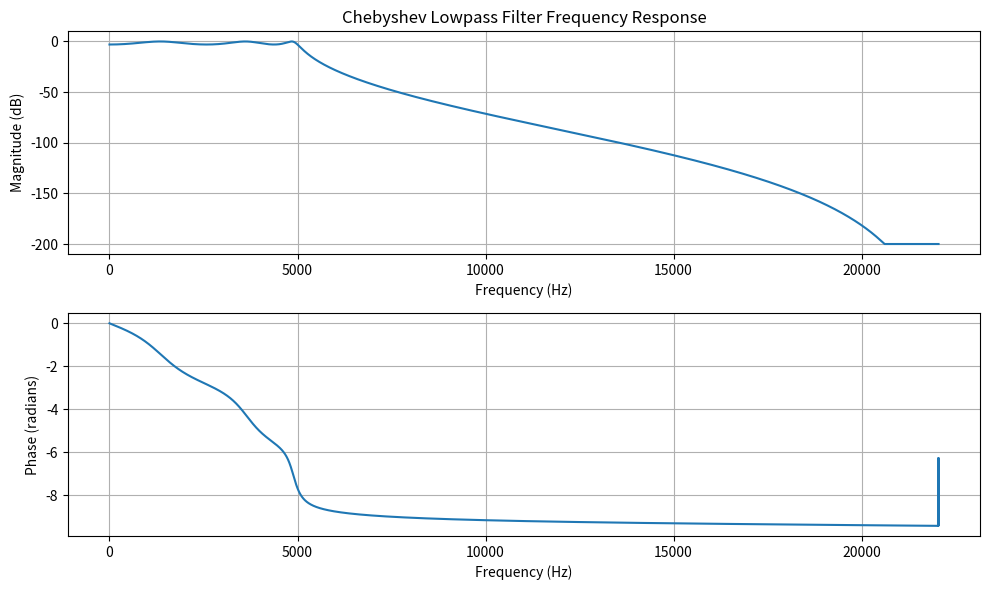

Write Python code to recreate this figure. (Note: this script raises an exception after producing the figure.)
import matplotlib.pyplot as plt
import numpy as np
from scipy import signal


def cheby_lpf_coeffs(n, epsilon, fs, fc):
    """
    Calculate coefficients for a Chebyshev lowpass filter

    Parameters:
    n (int): Filter order (must be even)
    epsilon (float): Ripple parameter [0,1]
    fs (float): Sampling frequency
    fc (float): Cutoff frequency

    Returns:
    tuple: (b, a) coefficients for the filter
    """
    if n % 2 != 0:
        raise ValueError("Filter order must be even")

    m = int(n / 2)
    a = np.tan(np.pi * fc / fs)
    a2 = a * a
    u = np.log((1.0 + np.sqrt(1.0 + epsilon * epsilon)) / epsilon)
    su = np.sinh(u / n)
    cu = np.cosh(u / n)

    # Initialize arrays
    A = np.zeros(m)
    d1 = np.zeros(m)
    d2 = np.zeros(m)

    # Calculate coefficients
    for i in range(m):
        b = np.sin(np.pi * (2.0 * i + 1.0) / (2.0 * n)) * su
        c = np.cos(np.pi * (2.0 * i + 1.0) / (2.0 * n)) * cu
        c = b * b + c * c
        s = a2 * c + 2.0 * a * b + 1.0
        A[i] = a2 / (4.0 * s)
        d1[i] = 2.0 * (1 - a2 * c) / s
        d2[i] = -(a2 * c - 2.0 * a * b + 1.0) / s

    # Convert to transfer function
    # The original code implements a cascade of second-order sections
    # We'll build the full transfer function for visualization
    b_sections = []
    a_sections = []

    for i in range(m):
        # Each section is A[i] * (1 + 2z^-1 + z^-2) / (1 - d1[i]z^-1 - d2[i]z^-2)
        b_sec = A[i] * np.array([1, 2, 1])
        a_sec = np.array([1, -d1[i], -d2[i]])
        b_sections.append(b_sec)
        a_sections.append(a_sec)

    # Combine all sections
    b_full = b_sections[0]
    a_full = a_sections[0]

    for i in range(1, m):
        b_full = np.convolve(b_full, b_sections[i])
        a_full = np.convolve(a_full, a_sections[i])

    # Apply normalization factor
    b_full = b_full * (2.0 / epsilon)

    return b_full, a_full


def plot_frequency_response(
    b, a, fs, title="Chebyshev Lowpass Filter Frequency Response"
):
    """
    Plot the frequency response of the filter

    Parameters:
    b (array): Numerator coefficients
    a (array): Denominator coefficients
    fs (float): Sampling frequency
    title (str): Plot title
    """
    w, h = signal.freqz(b, a, worN=8000)
    f = w * fs / (2 * np.pi)

    # Plot magnitude response
    plt.figure(figsize=(10, 6))

    # Magnitude response in dB
    plt.subplot(2, 1, 1)
    db = 20 * np.log10(np.maximum(np.abs(h), 1e-10))
    plt.plot(f, db)
    plt.title(title)
    plt.xlabel("Frequency (Hz)")
    plt.ylabel("Magnitude (dB)")
    plt.grid(True)

    # Phase response
    plt.subplot(2, 1, 2)
    phase = np.unwrap(np.angle(h))
    plt.plot(f, phase)
    plt.xlabel("Frequency (Hz)")
    plt.ylabel("Phase (radians)")
    plt.grid(True)

    plt.tight_layout()
    plt.show()


# Example usage
if __name__ == "__main__":
    # Example parameters
    n = 6  # Filter order (must be even)
    epsilon = 1  # Ripple parameter
    fs = 44100  # Sampling frequency in Hz
    fc = 5000  # Cutoff frequency in Hz

    # Calculate filter coefficients
    b, a = cheby_lpf_coeffs(n, epsilon, fs, fc)

    # Print coefficients
    print("Numerator coefficients (b):", b)
    print("Denominator coefficients (a):", a)

    # Plot frequency response
    plot_frequency_response(b, a, fs)

    # Compare with scipy's implementation
    b_scipy, a_scipy = signal.cheby1(
        n, 20 * np.log10(1 / epsilon), fc / (fs / 2), "low", analog=False
    )

    # Plot scipy's implementation for comparison
    plot_frequency_response(b_scipy, a_scipy, fs, "SciPy's Chebyshev Type I Filter")

    # Check if our implementation matches scipy's
    print("\nDifference between our implementation and scipy's:")
    print("Max difference in numerator coefficients:", np.max(np.abs(b - b_scipy)))
    print("Max difference in denominator coefficients:", np.max(np.abs(a - a_scipy)))
